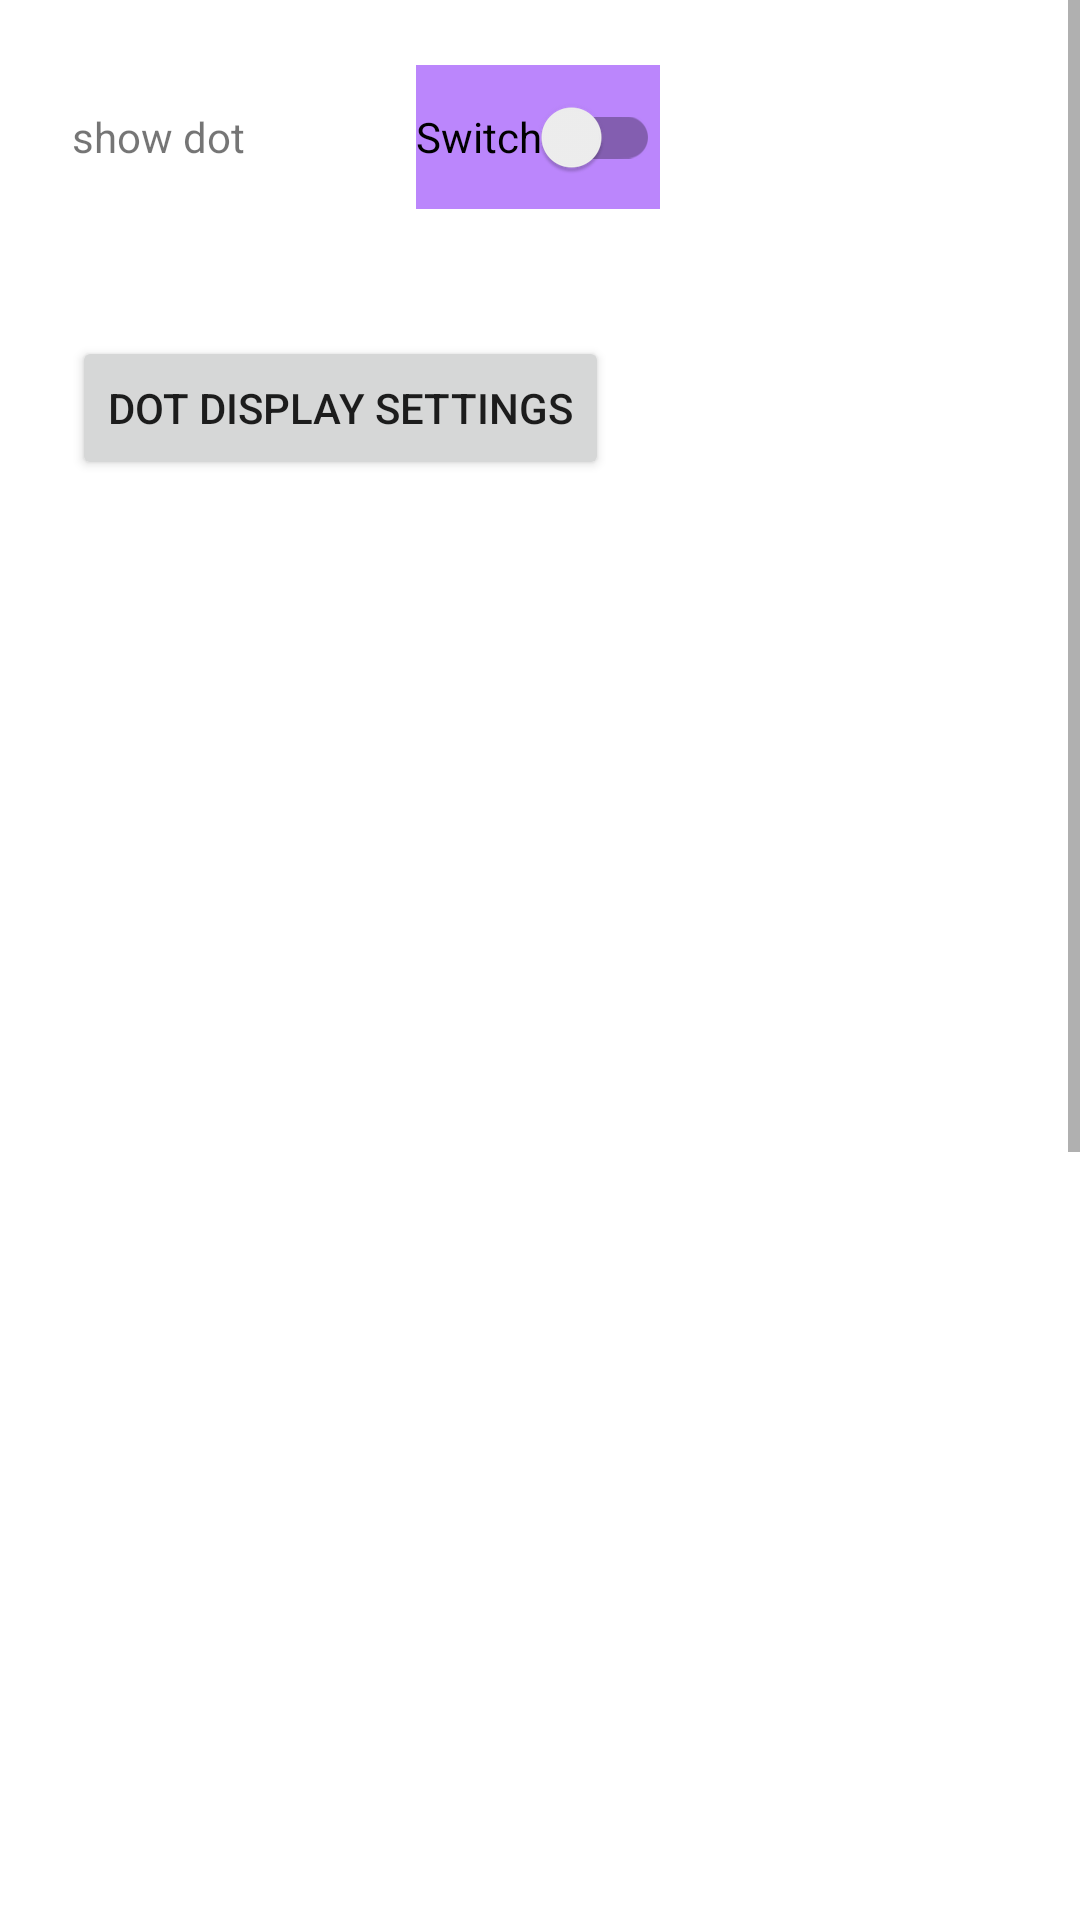

Layout XML and referenced resources for this Android screen:
<!-- AndroidManifest.xml: application theme Theme.DotPerfect -->
<!-- res/layout/activity_main.xml -->
<?xml version="1.0" encoding="utf-8"?>
    <ScrollView xmlns:android="http://schemas.android.com/apk/res/android"
        xmlns:app="http://schemas.android.com/apk/res-auto"
        xmlns:tools="http://schemas.android.com/tools"
        android:layout_width="match_parent"
        android:layout_height="match_parent"
        tools:context=".MainActivity">

    <androidx.constraintlayout.widget.ConstraintLayout
        android:layout_width="match_parent"
        android:layout_height="wrap_content">

        <TextView
            android:id="@+id/textView"
            android:layout_width="wrap_content"
            android:layout_height="wrap_content"
            android:layout_marginStart="24dp"
            android:layout_marginTop="36dp"
            android:text="show dot"
            app:layout_constraintStart_toStartOf="parent"
            app:layout_constraintTop_toTopOf="parent" />

        <androidx.appcompat.widget.SwitchCompat
            android:id="@+id/showDotSwitch"
            android:layout_width="wrap_content"
            android:layout_height="wrap_content"
            android:height="48dp"
            android:background="@color/purple_200"
            android:text="Switch"
            app:layout_constraintBaseline_toBaselineOf="@+id/textView"
            app:layout_constraintEnd_toEndOf="parent"
            app:layout_constraintHorizontal_bias="0.498"
            app:layout_constraintStart_toStartOf="parent" />

        <Button
            android:id="@+id/button2"
            android:layout_width="wrap_content"
            android:layout_height="wrap_content"
            android:layout_marginStart="24dp"
            android:layout_marginTop="112dp"
            android:text="dot display settings"
            app:layout_constraintStart_toStartOf="parent"
            app:layout_constraintTop_toTopOf="parent" />

        <TextView
            android:id="@+id/textView2"
            android:layout_width="wrap_content"
            android:layout_height="wrap_content"
            android:layout_marginStart="36dp"
            android:layout_marginTop="888dp"
            android:text="TextView"
            app:layout_constraintStart_toStartOf="parent"
            app:layout_constraintTop_toBottomOf="@+id/button2" />

    </androidx.constraintlayout.widget.ConstraintLayout>
    </ScrollView>
<!-- resources referenced by this layout -->
<resources>
  <style name="Theme.DotPerfect" parent="Theme.MaterialComponents.DayNight.NoActionBar">
          
          <item name="colorPrimary">@color/purple_500</item>
          <item name="colorPrimaryVariant">@color/purple_700</item>
          <item name="colorOnPrimary">@color/white</item>
          
          <item name="colorSecondary">@color/teal_200</item>
          <item name="colorSecondaryVariant">@color/teal_700</item>
          <item name="colorOnSecondary">@color/black</item>
          
          <item name="android:statusBarColor" tools:targetApi="l">?attr/colorPrimaryVariant</item>
          
      </style>
  <!-- not gathered from this repository: default colours our renderer supplied (Android Studio template values) -->
  <color name="purple_200">#FFBB86FC</color>
  <color name="purple_500">#FF6200EE</color>
  <color name="purple_700">#FF3700B3</color>
  <color name="teal_200">#FF03DAC5</color>
  <color name="teal_700">#FF018786</color>
  <color name="black">#FF000000</color>
  <color name="white">#FFFFFFFF</color>
</resources>
